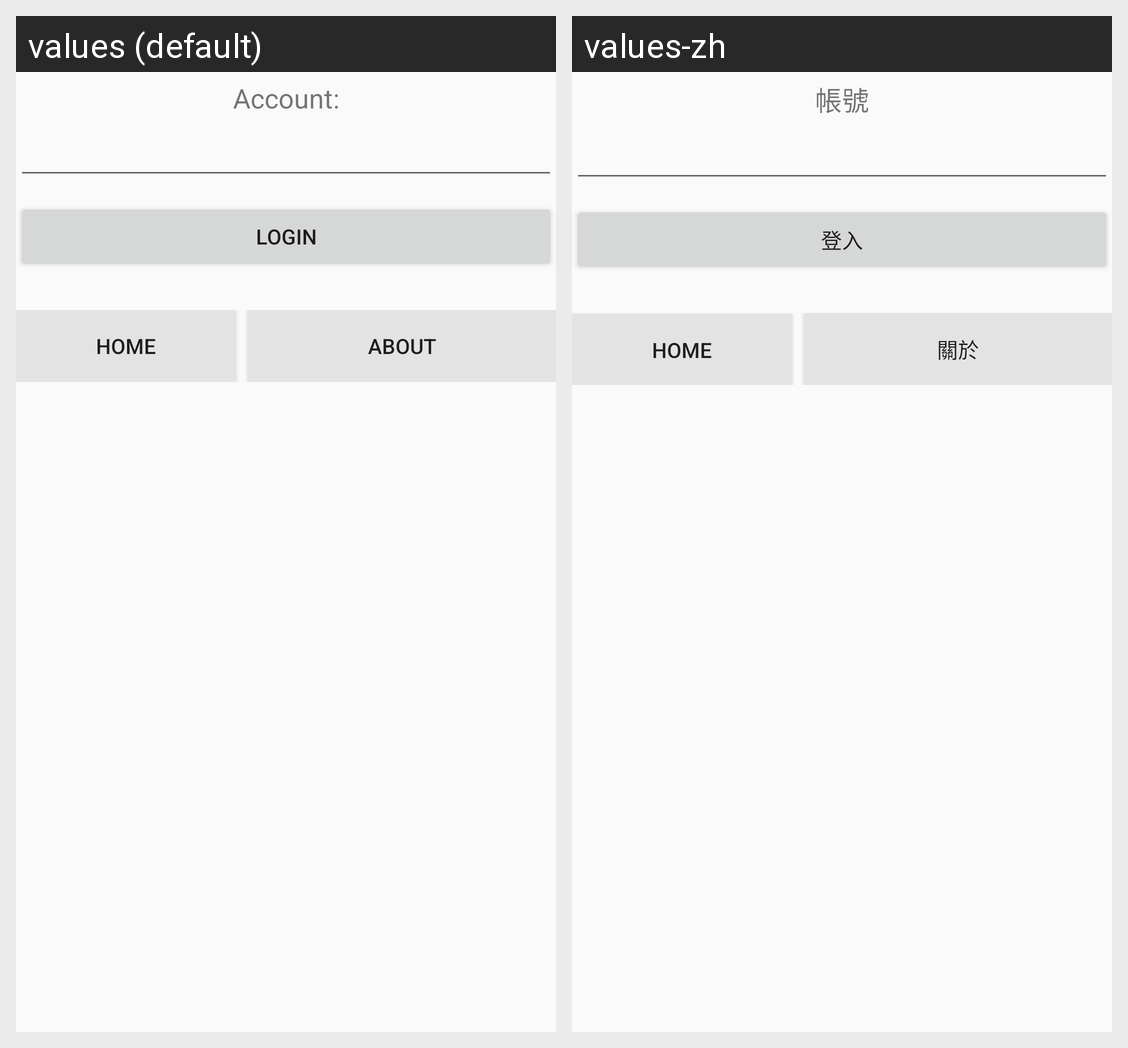

Strings drawn on this Android screen and how each of the app's shown locales translates them:
Android screen res/layout/linear_layout.xml rendered under 2 locales, left to right: values (default), values-zh. Device: Nexus 5 (rendered at 1080×1920; each locale shown at half size, 540×960, under a caption strip naming it); theme AppTheme.
Strings drawn on this screen, with the default value and each locale's value (text and hints the layout hard-codes, and strings that could not be matched under every locale, appear in the picture but are not listed):

account
  values: Account:
  values-zh: 帳號

login
  values: Login
  values-zh: 登入

about
  values: About
  values-zh: 關於
